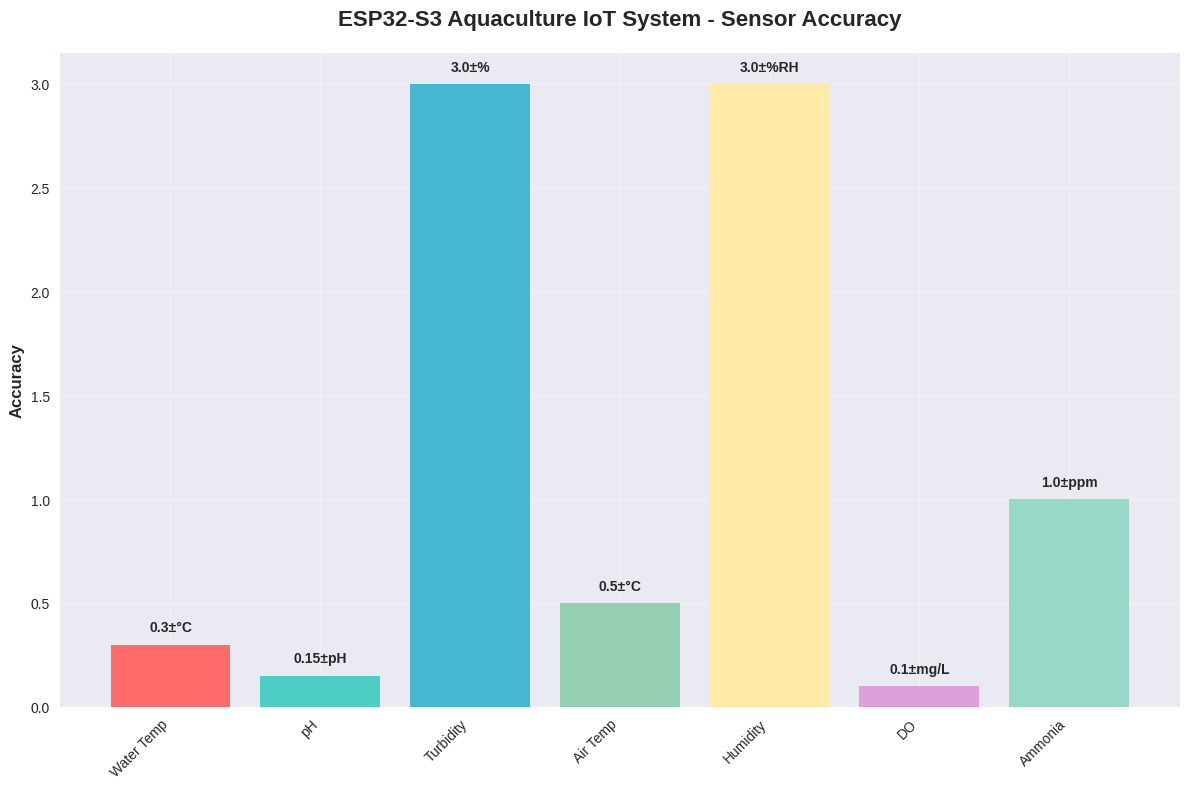

Write Python code to recreate this figure. (Note: this script raises an exception after producing the figure.)
#!/usr/bin/env python3
"""
Generate performance and sensor accuracy charts for the aquaculture IoT documentation
"""

import matplotlib.pyplot as plt
import numpy as np
import seaborn as sns
from datetime import datetime, timedelta
import pandas as pd

# Set style
plt.style.use('seaborn-v0_8')
sns.set_palette("husl")

def create_sensor_accuracy_chart():
    """Create sensor accuracy comparison chart"""
    sensors = ['Water Temp', 'pH', 'Turbidity', 'Air Temp', 'Humidity', 'DO', 'Ammonia']
    accuracy = [0.3, 0.15, 3.0, 0.5, 3.0, 0.1, 1.0]
    units = ['±°C', '±pH', '±%', '±°C', '±%RH', '±mg/L', '±ppm']
    
    fig, ax = plt.subplots(figsize=(12, 8))
    bars = ax.bar(sensors, accuracy, color=['#FF6B6B', '#4ECDC4', '#45B7D1', '#96CEB4', '#FFEAA7', '#DDA0DD', '#98D8C8'])
    
    # Add value labels on bars
    for i, (bar, unit) in enumerate(zip(bars, units)):
        height = bar.get_height()
        ax.text(bar.get_x() + bar.get_width()/2., height + 0.05,
                f'{accuracy[i]}{unit}', ha='center', va='bottom', fontweight='bold')
    
    ax.set_ylabel('Accuracy', fontsize=12, fontweight='bold')
    ax.set_title('ESP32-S3 Aquaculture IoT System - Sensor Accuracy', fontsize=16, fontweight='bold', pad=20)
    ax.grid(True, alpha=0.3)
    plt.xticks(rotation=45, ha='right')
    plt.tight_layout()
    plt.savefig('images/sensor_accuracy.png', dpi=300, bbox_inches='tight')
    plt.close()

def create_system_performance_chart():
    """Create system performance metrics chart"""
    metrics = ['Boot Time', 'WiFi Connect', 'Sensor Cycle', 'HTTP Request', 'Memory Usage', 'Flash Usage']
    values = [3, 10, 30, 3.5, 35, 30]  # Normalized values for visualization
    actual_values = ['3s', '5-15s', '30s', '2-5s', '180KB/512KB', '1.2MB/4MB']
    
    fig, ax = plt.subplots(figsize=(12, 8))
    bars = ax.barh(metrics, values, color=['#FF6B6B', '#4ECDC4', '#45B7D1', '#96CEB4', '#FFEAA7', '#DDA0DD'])
    
    # Add actual value labels
    for i, (bar, actual) in enumerate(zip(bars, actual_values)):
        width = bar.get_width()
        ax.text(width + 1, bar.get_y() + bar.get_height()/2.,
                actual, ha='left', va='center', fontweight='bold')
    
    ax.set_xlabel('Performance Score', fontsize=12, fontweight='bold')
    ax.set_title('ESP32-S3 System Performance Metrics', fontsize=16, fontweight='bold', pad=20)
    ax.grid(True, alpha=0.3, axis='x')
    plt.tight_layout()
    plt.savefig('images/system_performance.png', dpi=300, bbox_inches='tight')
    plt.close()

def create_network_reliability_chart():
    """Create network reliability over time chart"""
    # Simulate 24 hours of data
    hours = list(range(24))
    success_rate = [98.5 + np.random.normal(0, 1.5) for _ in hours]
    success_rate = [max(95, min(100, rate)) for rate in success_rate]  # Clamp between 95-100%
    
    response_time = [3.2 + np.random.normal(0, 0.8) for _ in hours]
    response_time = [max(1.5, min(6.0, time)) for time in response_time]  # Clamp between 1.5-6s
    
    fig, (ax1, ax2) = plt.subplots(2, 1, figsize=(14, 10))
    
    # Success rate plot
    ax1.plot(hours, success_rate, marker='o', linewidth=2, markersize=6, color='#4ECDC4')
    ax1.fill_between(hours, success_rate, alpha=0.3, color='#4ECDC4')
    ax1.set_ylabel('Success Rate (%)', fontsize=12, fontweight='bold')
    ax1.set_title('Network Transmission Reliability (24 Hours)', fontsize=14, fontweight='bold')
    ax1.grid(True, alpha=0.3)
    ax1.set_ylim(94, 101)
    
    # Response time plot
    ax2.plot(hours, response_time, marker='s', linewidth=2, markersize=6, color='#FF6B6B')
    ax2.fill_between(hours, response_time, alpha=0.3, color='#FF6B6B')
    ax2.set_xlabel('Hour of Day', fontsize=12, fontweight='bold')
    ax2.set_ylabel('Response Time (s)', fontsize=12, fontweight='bold')
    ax2.set_title('Average HTTP Response Time (24 Hours)', fontsize=14, fontweight='bold')
    ax2.grid(True, alpha=0.3)
    ax2.set_ylim(0, 7)
    
    plt.tight_layout()
    plt.savefig('images/network_reliability.png', dpi=300, bbox_inches='tight')
    plt.close()

def create_sensor_data_simulation():
    """Create simulated sensor data over time"""
    # Generate 48 hours of data (every 30 seconds = 5760 data points)
    time_points = 192  # 4 days, every 30 minutes for visualization
    timestamps = [datetime.now() - timedelta(hours=96) + timedelta(minutes=30*i) for i in range(time_points)]
    
    # Simulate realistic sensor data
    water_temp = [24.5 + 2*np.sin(2*np.pi*i/48) + np.random.normal(0, 0.3) for i in range(time_points)]
    ph_values = [7.2 + 0.3*np.sin(2*np.pi*i/24) + np.random.normal(0, 0.1) for i in range(time_points)]
    turbidity = [15 + 5*np.sin(2*np.pi*i/72) + np.random.normal(0, 2) for i in range(time_points)]
    
    fig, (ax1, ax2, ax3) = plt.subplots(3, 1, figsize=(16, 12))
    
    # Water temperature
    ax1.plot(timestamps, water_temp, color='#FF6B6B', linewidth=1.5)
    ax1.set_ylabel('Water Temp (°C)', fontsize=12, fontweight='bold')
    ax1.set_title('Aquaculture Sensor Data - 4 Day Simulation', fontsize=16, fontweight='bold', pad=20)
    ax1.grid(True, alpha=0.3)
    ax1.set_ylim(20, 30)
    
    # pH levels
    ax2.plot(timestamps, ph_values, color='#4ECDC4', linewidth=1.5)
    ax2.set_ylabel('pH Level', fontsize=12, fontweight='bold')
    ax2.grid(True, alpha=0.3)
    ax2.set_ylim(6.5, 8.0)
    
    # Turbidity
    ax3.plot(timestamps, turbidity, color='#45B7D1', linewidth=1.5)
    ax3.set_xlabel('Time', fontsize=12, fontweight='bold')
    ax3.set_ylabel('Turbidity (NTU)', fontsize=12, fontweight='bold')
    ax3.grid(True, alpha=0.3)
    ax3.set_ylim(5, 25)
    
    # Format x-axis
    for ax in [ax1, ax2, ax3]:
        ax.tick_params(axis='x', rotation=45)
    
    plt.tight_layout()
    plt.savefig('images/sensor_data_simulation.png', dpi=300, bbox_inches='tight')
    plt.close()

def create_memory_usage_chart():
    """Create memory and flash usage visualization"""
    categories = ['RAM Usage', 'Flash Usage']
    used = [180, 1200]  # KB and KB
    total = [512, 4096]  # KB and KB
    
    fig, (ax1, ax2) = plt.subplots(1, 2, figsize=(14, 7))
    
    # RAM Usage Pie Chart
    ram_labels = ['Used (180KB)', 'Available (332KB)']
    ram_sizes = [180, 332]
    colors1 = ['#FF6B6B', '#E8E8E8']
    
    wedges1, texts1, autotexts1 = ax1.pie(ram_sizes, labels=ram_labels, colors=colors1, autopct='%1.1f%%',
                                         startangle=90, textprops={'fontweight': 'bold'})
    ax1.set_title('RAM Usage (512KB Total)', fontsize=14, fontweight='bold', pad=20)
    
    # Flash Usage Pie Chart
    flash_labels = ['Used (1.2MB)', 'Available (2.8MB)']
    flash_sizes = [1200, 2800]
    colors2 = ['#4ECDC4', '#E8E8E8']
    
    wedges2, texts2, autotexts2 = ax2.pie(flash_sizes, labels=flash_labels, colors=colors2, autopct='%1.1f%%',
                                         startangle=90, textprops={'fontweight': 'bold'})
    ax2.set_title('Flash Usage (4MB Total)', fontsize=14, fontweight='bold', pad=20)
    
    plt.tight_layout()
    plt.savefig('images/memory_usage.png', dpi=300, bbox_inches='tight')
    plt.close()

def main():
    """Generate all charts"""
    print("Generating performance and sensor charts...")
    
    create_sensor_accuracy_chart()
    print("✓ Sensor accuracy chart created")
    
    create_system_performance_chart()
    print("✓ System performance chart created")
    
    create_network_reliability_chart()
    print("✓ Network reliability chart created")
    
    create_sensor_data_simulation()
    print("✓ Sensor data simulation chart created")
    
    create_memory_usage_chart()
    print("✓ Memory usage chart created")
    
    print("\nAll charts generated successfully in docs/images/")

if __name__ == "__main__":
    main()
